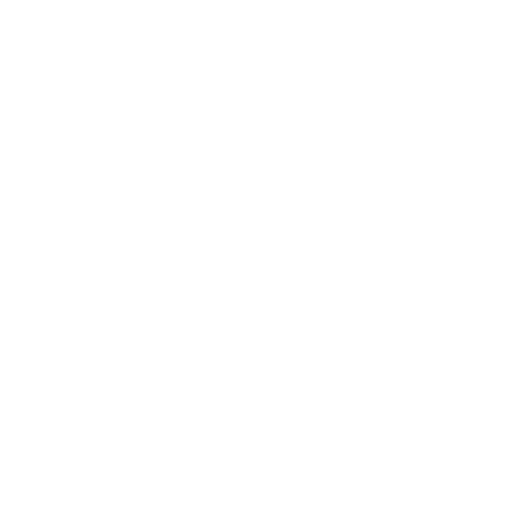
t = 0.00 s
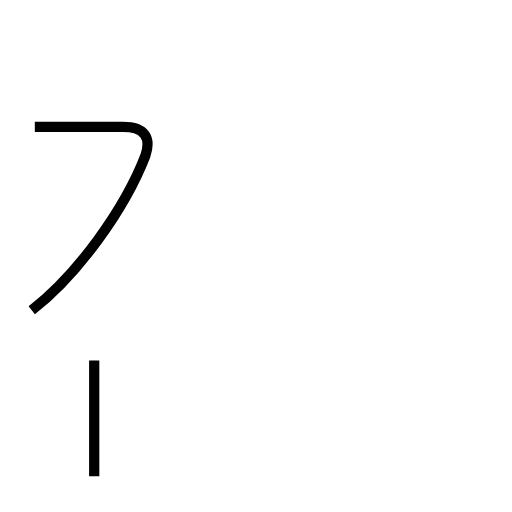
t = 1.30 s
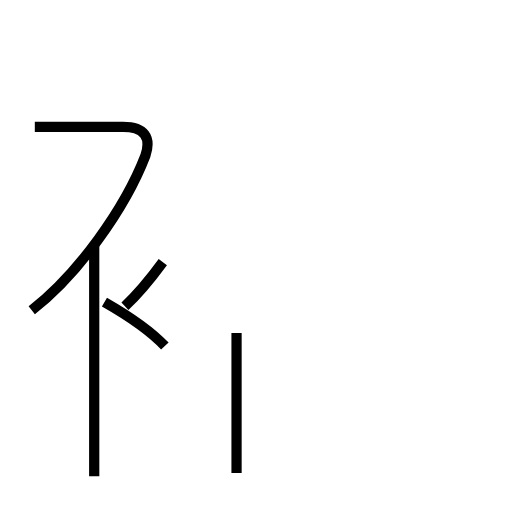
t = 2.44 s
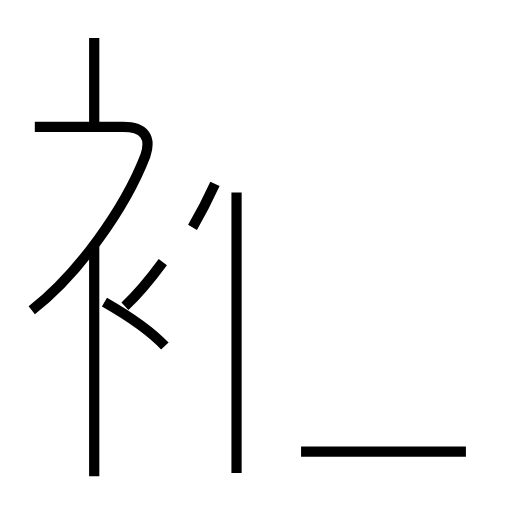
t = 3.74 s
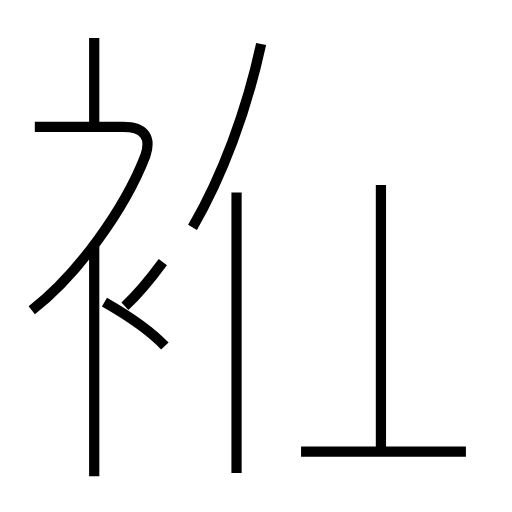
t = 4.96 s
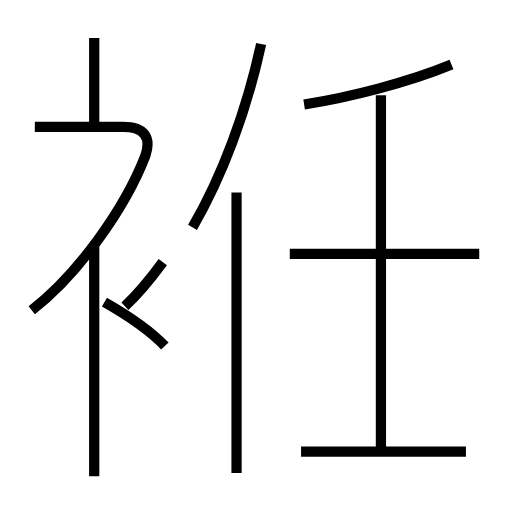
t = 6.22 s

The animated SVG that drew these frames (rendered in a browser with its animation timeline set to each time). Animation: 11 SMIL elements (animate=11); one cycle of 6.22 s.

<?xml version='1.0' encoding='utf-8'?>
<svg viewBox="0.0 -6.0 50.0 50.0" version="1.1" xmlns="http://www.w3.org/2000/svg"><rect x="-1000" y="-1000" width="2000" height="2000" stroke="white" fill="white" /><g style="fill:none;stroke:#000000;stroke-width:1"><path d="M 3.1 -13.7 C 7.6 -17.2 12.2 -23.6 14.2 -28.8 C 14.8 -30.6 14.1 -31.6 12.0 -31.6 L 3.4 -31.6 " transform="translate(0.0 38.0)" stroke-dasharray="32.004729271227426" stroke-dashoffset="32.004729271227426"><animate attributeName="stroke-dashoffset" from="32.004729271227426" to="0" dur="0.9601418781368227s" begin="0s; anim_end.end" fill="freeze" id="anim0" /></path><path d="M 9.2 2.5 L 9.2 -20.1 " transform="translate(0.0 38.0)" stroke-dasharray="22.6" stroke-dashoffset="22.6"><animate attributeName="stroke-dashoffset" from="22.6" to="0" dur="0.678s" begin="anim0.end" fill="freeze" id="anim1" /></path><path d="M 16.1 -10.2 C 14.7 -11.7 12.3 -13.3 10.2 -14.5 " transform="translate(0.0 38.0)" stroke-dasharray="7.324355844624271" stroke-dashoffset="7.324355844624271"><animate attributeName="stroke-dashoffset" from="7.324355844624271" to="0" dur="0.21973067533872812s" begin="anim1.end" fill="freeze" id="anim2" /></path><path d="M 12.2 -14.1 C 13.5 -15.3 14.8 -16.9 15.9 -18.4 " transform="translate(0.0 38.0)" stroke-dasharray="5.681019301428308" stroke-dashoffset="5.681019301428308"><animate attributeName="stroke-dashoffset" from="5.681019301428308" to="0" dur="0.17043057904284925s" begin="anim2.end" fill="freeze" id="anim3" /></path><path d="M 23.1 2.2 L 23.1 -25.2 " transform="translate(0.0 38.0)" stroke-dasharray="27.4" stroke-dashoffset="27.4"><animate attributeName="stroke-dashoffset" from="27.4" to="0" dur="0.822s" begin="anim3.end" fill="freeze" id="anim4" /></path><path d="M 45.5 0.1 L 29.4 0.1 " transform="translate(0.0 38.0)" stroke-dasharray="16.1" stroke-dashoffset="16.1"><animate attributeName="stroke-dashoffset" from="16.1" to="0" dur="0.48300000000000004s" begin="anim4.end" fill="freeze" id="anim5" /></path><path d="M 9.2 -31.6 L 9.2 -40.3 " transform="translate(0.0 38.0)" stroke-dasharray="8.699999999999996" stroke-dashoffset="8.699999999999996"><animate attributeName="stroke-dashoffset" from="8.699999999999996" to="0" dur="0.26099999999999984s" begin="anim5.end" fill="freeze" id="anim6" /></path><path d="M 18.8 -21.8 C 21.7 -26.8 24.1 -33.2 25.5 -39.7 " transform="translate(0.0 38.0)" stroke-dasharray="19.186995152265528" stroke-dashoffset="19.186995152265528"><animate attributeName="stroke-dashoffset" from="19.186995152265528" to="0" dur="0.5756098545679658s" begin="anim6.end" fill="freeze" id="anim7" /></path><path d="M 37.2 0.3 L 37.2 -34.7 " transform="translate(0.0 38.0)" stroke-dasharray="35.0" stroke-dashoffset="35.0"><animate attributeName="stroke-dashoffset" from="35.0" to="0" dur="1.05s" begin="anim7.end" fill="freeze" id="anim8" /></path><path d="M 46.8 -19.2 L 28.3 -19.2 " transform="translate(0.0 38.0)" stroke-dasharray="18.499999999999996" stroke-dashoffset="18.499999999999996"><animate attributeName="stroke-dashoffset" from="18.499999999999996" to="0" dur="0.5549999999999998s" begin="anim8.end" fill="freeze" id="anim9" /></path><path d="M 29.7 -33.8 C 34.2 -34.5 40.0 -36.0 44.1 -37.7" transform="translate(0.0 38.0)" stroke-dasharray="14.948863604812344" stroke-dashoffset="14.948863604812344"><animate attributeName="stroke-dashoffset" from="14.948863604812344" to="0" dur="0.4484659081443703s" begin="anim9.end" fill="freeze" id="anim_end" /></path></g></svg>
